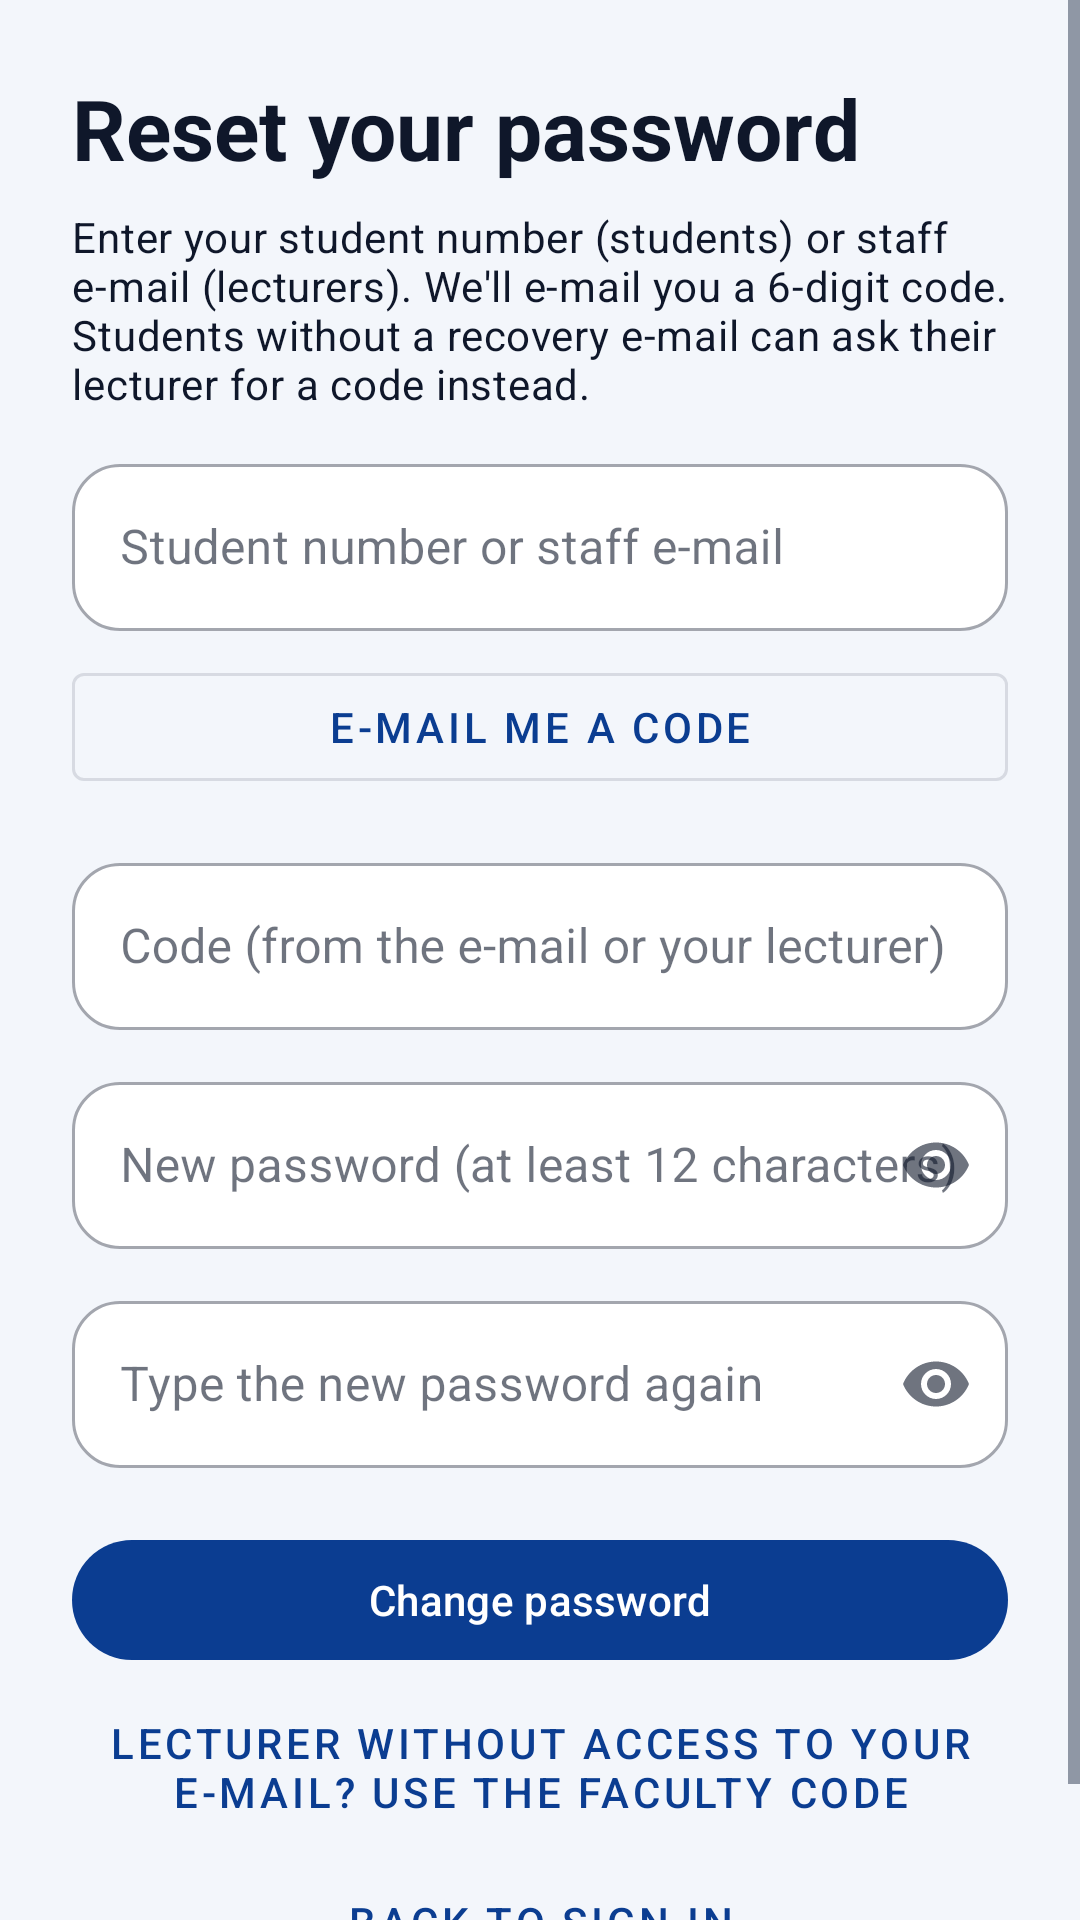

Android layout source for this screen:
<!-- AndroidManifest.xml: application theme Theme.MUStudentSync -->
<!-- res/layout/activity_forgot_password.xml -->
<?xml version="1.0" encoding="utf-8"?>
<ScrollView xmlns:android="http://schemas.android.com/apk/res/android"
    xmlns:app="http://schemas.android.com/apk/res-auto"
    android:layout_width="match_parent"
    android:layout_height="match_parent"
    android:fillViewport="true"
    android:fitsSystemWindows="true"
    android:background="?android:attr/colorBackground">

    <LinearLayout
        android:layout_width="match_parent"
        android:layout_height="wrap_content"
        android:orientation="vertical"
        android:padding="24dp">

        <TextView
            android:layout_width="match_parent"
            android:layout_height="wrap_content"
            android:text="@string/forgot_title"
            android:textAppearance="?attr/textAppearanceHeadlineMedium"
            android:textStyle="bold"
            android:accessibilityHeading="true" />

        <TextView
            android:id="@+id/tvForgotHelp"
            android:layout_width="match_parent"
            android:layout_height="wrap_content"
            android:layout_marginTop="8dp"
            android:text="@string/forgot_help"
            android:textAppearance="?attr/textAppearanceBodyMedium" />

        
        <TextView
            android:id="@+id/tvForgotStatus"
            android:layout_width="match_parent"
            android:layout_height="wrap_content"
            android:layout_marginTop="12dp"
            android:visibility="gone"
            android:accessibilityLiveRegion="polite" />

        <com.google.android.material.textfield.TextInputLayout
            app:boxBackgroundColor="@color/campus_card"
            app:boxCornerRadiusTopStart="16dp"
            app:boxCornerRadiusTopEnd="16dp"
            app:boxCornerRadiusBottomStart="16dp"
            app:boxCornerRadiusBottomEnd="16dp"
            android:id="@+id/tilLogin"
            style="@style/Widget.MaterialComponents.TextInputLayout.OutlinedBox"
            android:layout_width="match_parent"
            android:layout_height="wrap_content"
            android:layout_marginTop="12dp"
            android:hint="@string/forgot_login">

            <com.google.android.material.textfield.TextInputEditText
                android:id="@+id/etLogin"
                android:layout_width="match_parent"
                android:layout_height="wrap_content"
                android:inputType="textEmailAddress|textNoSuggestions" />
        </com.google.android.material.textfield.TextInputLayout>

        
        <LinearLayout
            android:id="@+id/groupCodeMode"
            android:layout_width="match_parent"
            android:layout_height="wrap_content"
            android:orientation="vertical">

            <com.google.android.material.button.MaterialButton
                android:id="@+id/btnSendCode"
                style="@style/Widget.MaterialComponents.Button.OutlinedButton"
                android:layout_width="match_parent"
                android:layout_height="wrap_content"
                android:layout_marginTop="8dp"
                android:minHeight="48dp"
                android:text="@string/forgot_send_code" />

            <com.google.android.material.textfield.TextInputLayout
                app:boxBackgroundColor="@color/campus_card"
                app:boxCornerRadiusTopStart="16dp"
                app:boxCornerRadiusTopEnd="16dp"
                app:boxCornerRadiusBottomStart="16dp"
                app:boxCornerRadiusBottomEnd="16dp"
                android:id="@+id/tilResetCode"
                style="@style/Widget.MaterialComponents.TextInputLayout.OutlinedBox"
                android:layout_width="match_parent"
                android:layout_height="wrap_content"
                android:layout_marginTop="16dp"
                android:hint="@string/forgot_reset_code">

                <com.google.android.material.textfield.TextInputEditText
                    android:id="@+id/etResetCode"
                    android:layout_width="match_parent"
                    android:layout_height="wrap_content"
                    android:inputType="textCapCharacters|textNoSuggestions"
                    android:maxLength="16" />
            </com.google.android.material.textfield.TextInputLayout>
        </LinearLayout>

        
        <LinearLayout
            android:id="@+id/groupFacultyMode"
            android:layout_width="match_parent"
            android:layout_height="wrap_content"
            android:orientation="vertical"
            android:visibility="gone">

            <TextView
                android:layout_width="match_parent"
                android:layout_height="wrap_content"
                android:layout_marginTop="8dp"
                android:text="@string/forgot_faculty_help"
                android:textAppearance="?attr/textAppearanceBodySmall" />

            <com.google.android.material.textfield.TextInputLayout
                app:boxBackgroundColor="@color/campus_card"
                app:boxCornerRadiusTopStart="16dp"
                app:boxCornerRadiusTopEnd="16dp"
                app:boxCornerRadiusBottomStart="16dp"
                app:boxCornerRadiusBottomEnd="16dp"
                android:id="@+id/tilResetStaffId"
                style="@style/Widget.MaterialComponents.TextInputLayout.OutlinedBox"
                android:layout_width="match_parent"
                android:layout_height="wrap_content"
                android:layout_marginTop="8dp"
                android:hint="@string/forgot_staff_id">

                <com.google.android.material.textfield.TextInputEditText
                    android:id="@+id/etResetStaffId"
                    android:layout_width="match_parent"
                    android:layout_height="wrap_content"
                    android:inputType="text" />
            </com.google.android.material.textfield.TextInputLayout>

            <com.google.android.material.textfield.TextInputLayout
                app:boxBackgroundColor="@color/campus_card"
                app:boxCornerRadiusTopStart="16dp"
                app:boxCornerRadiusTopEnd="16dp"
                app:boxCornerRadiusBottomStart="16dp"
                app:boxCornerRadiusBottomEnd="16dp"
                android:id="@+id/tilResetFaculty"
                style="@style/Widget.MaterialComponents.TextInputLayout.OutlinedBox"
                android:layout_width="match_parent"
                android:layout_height="wrap_content"
                android:layout_marginTop="12dp"
                android:hint="@string/forgot_faculty_code"
                app:endIconMode="password_toggle">

                <com.google.android.material.textfield.TextInputEditText
                    android:id="@+id/etResetFaculty"
                    android:layout_width="match_parent"
                    android:layout_height="wrap_content"
                    android:inputType="textPassword" />
            </com.google.android.material.textfield.TextInputLayout>
        </LinearLayout>

        <com.google.android.material.textfield.TextInputLayout
            app:boxBackgroundColor="@color/campus_card"
            app:boxCornerRadiusTopStart="16dp"
            app:boxCornerRadiusTopEnd="16dp"
            app:boxCornerRadiusBottomStart="16dp"
            app:boxCornerRadiusBottomEnd="16dp"
            android:id="@+id/tilNewPassword"
            style="@style/Widget.MaterialComponents.TextInputLayout.OutlinedBox"
            android:layout_width="match_parent"
            android:layout_height="wrap_content"
            android:layout_marginTop="12dp"
            android:hint="@string/forgot_new_password"
            app:endIconMode="password_toggle">

            <com.google.android.material.textfield.TextInputEditText
                android:id="@+id/etNewPassword"
                android:layout_width="match_parent"
                android:layout_height="wrap_content"
                android:inputType="textPassword" />
        </com.google.android.material.textfield.TextInputLayout>

        <com.google.android.material.textfield.TextInputLayout
            app:boxBackgroundColor="@color/campus_card"
            app:boxCornerRadiusTopStart="16dp"
            app:boxCornerRadiusTopEnd="16dp"
            app:boxCornerRadiusBottomStart="16dp"
            app:boxCornerRadiusBottomEnd="16dp"
            android:id="@+id/tilConfirmPassword"
            style="@style/Widget.MaterialComponents.TextInputLayout.OutlinedBox"
            android:layout_width="match_parent"
            android:layout_height="wrap_content"
            android:layout_marginTop="12dp"
            android:hint="@string/forgot_confirm_password"
            app:endIconMode="password_toggle">

            <com.google.android.material.textfield.TextInputEditText
                android:id="@+id/etConfirmPassword"
                android:layout_width="match_parent"
                android:layout_height="wrap_content"
                android:inputType="textPassword" />
        </com.google.android.material.textfield.TextInputLayout>

        <com.google.android.material.button.MaterialButton
            android:id="@+id/btnResetSubmit"
            android:layout_width="match_parent"
            android:layout_height="wrap_content"
            android:layout_marginTop="20dp"
            android:minHeight="48dp"
            android:text="@string/forgot_submit" />

        <com.google.android.material.button.MaterialButton
            android:id="@+id/btnSwitchMode"
            style="@style/Widget.MaterialComponents.Button.TextButton"
            android:layout_width="match_parent"
            android:layout_height="wrap_content"
            android:layout_marginTop="4dp"
            android:minHeight="48dp"
            android:text="@string/forgot_use_faculty" />

        <com.google.android.material.button.MaterialButton
            android:id="@+id/btnResetBack"
            style="@style/Widget.MaterialComponents.Button.TextButton"
            android:layout_width="wrap_content"
            android:layout_height="wrap_content"
            android:layout_gravity="center_horizontal"
            android:minHeight="48dp"
            android:text="@string/forgot_back" />
    </LinearLayout>
</ScrollView>
<!-- resources referenced by this layout -->
<resources>
  <color name="campus_card">#FFFFFF</color>
  <string name="forgot_back">Back to sign in</string>
  <string name="forgot_confirm_password">Type the new password again</string>
  <string name="forgot_faculty_code">Faculty code</string>
  <string name="forgot_faculty_help">Enter your staff e-mail above, then your staff ID and the faculty code you used to register.</string>
  <string name="forgot_help">Enter your student number (students) or staff e-mail (lecturers). We\'ll e-mail you a 6-digit code. Students without a recovery e-mail can ask their lecturer for a code instead.</string>
  <string name="forgot_login">Student number or staff e-mail</string>
  <string name="forgot_new_password">New password (at least 12 characters)</string>
  <string name="forgot_reset_code">Code (from the e-mail or your lecturer)</string>
  <string name="forgot_send_code">E-mail me a code</string>
  <string name="forgot_staff_id">Staff ID</string>
  <string name="forgot_submit">Change password</string>
  <string name="forgot_title">Reset your password</string>
  <string name="forgot_use_faculty">Lecturer without access to your e-mail? Use the faculty code</string>
  <style name="Theme.MUStudentSync" parent="Base.Theme.MUStudentSync" />
  <style name="Base.Theme.MUStudentSync" parent="Theme.Material3.DayNight.NoActionBar">
          <item name="colorPrimary">@color/campus_primary</item>
          <item name="colorOnPrimary">@color/campus_on_primary</item>
          <item name="colorPrimaryContainer">@color/campus_tile</item>
          <item name="colorOnPrimaryContainer">@color/campus_navy</item>
          <item name="colorSecondary">@color/campus_blue</item>
          <item name="colorSecondaryContainer">@color/campus_tile</item>
          <item name="colorOnSecondaryContainer">@color/campus_navy</item>
          <item name="colorSurface">@color/campus_card</item>
          <item name="colorOnSurface">@color/campus_text</item>
          <item name="colorOnSurfaceVariant">@color/campus_muted</item>
          <item name="colorOutline">@color/campus_line</item>
          <item name="colorError">@color/campus_full</item>
          <item name="android:colorBackground">@color/campus_ground</item>
          <item name="colorOnBackground">@color/campus_text</item>
          
          <item name="android:textColorPrimary">@color/campus_text</item>
          <item name="android:textColorSecondary">@color/campus_muted</item>
          <item name="android:textColorHint">@color/campus_muted</item>
          
          <item name="android:windowBackground">@color/campus_ground</item>
      </style>
  <color name="campus_primary">#0B3D91</color>
  <color name="campus_on_primary">#FFFFFF</color>
  <color name="campus_tile">#E5EDFB</color>
  <color name="campus_navy">#0B3D91</color>
  <color name="campus_blue">#1F5FD1</color>
  <color name="campus_text">#0F172A</color>
  <color name="campus_muted">#334155</color>
  <color name="campus_line">#CBD5E1</color>
  <color name="campus_full">#B42318</color>
  <color name="campus_ground">#F3F6FB</color>
</resources>
